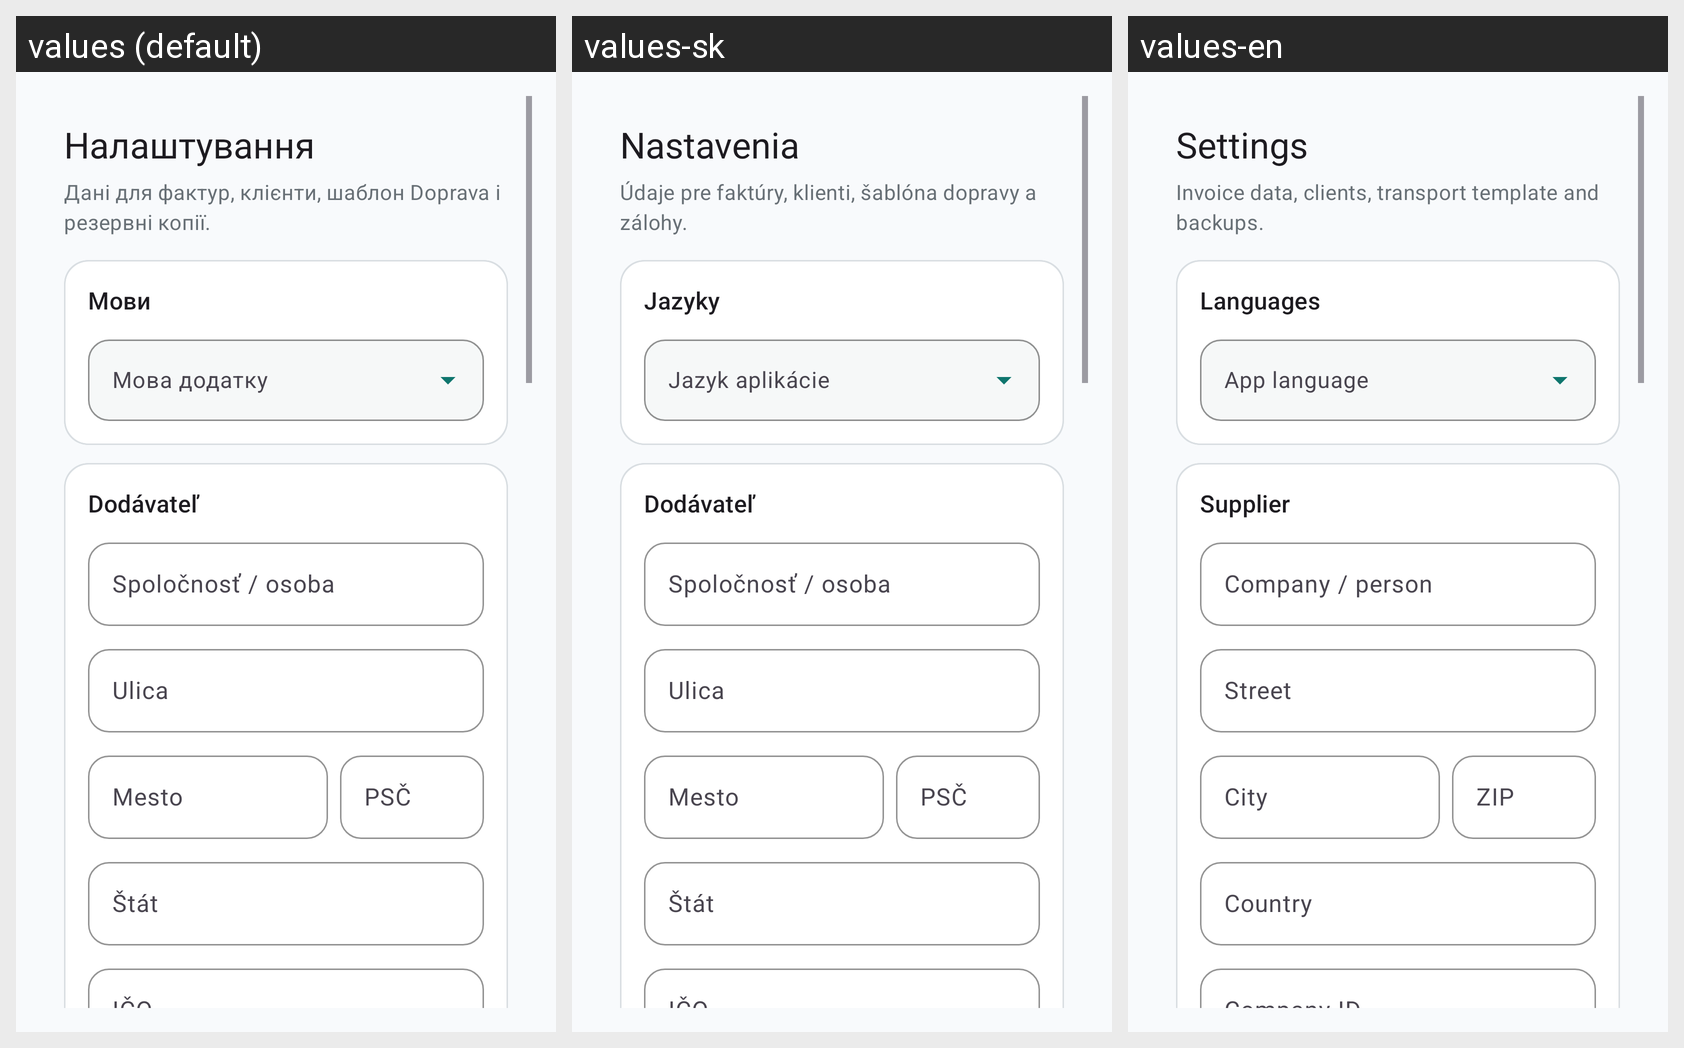

For this localized Android screen grid, give each drawn string resource with its value in every locale shown.
Android screen res/layout/fragment_settings.xml rendered under 3 locales, left to right: values (default), values-sk, values-en. Device: Nexus 5 (rendered at 1080×1920; each locale shown at half size, 540×960, under a caption strip naming it); theme Theme.WorkTracker.
Strings drawn on this screen, with the default value and each locale's value (text and hints the layout hard-codes, and strings that could not be matched under every locale, appear in the picture but are not listed):

settings_title
  values: Налаштування
  values-sk: Nastavenia
  values-en: Settings

settings_subtitle
  values: Дані для фактур, клієнти, шаблон Doprava і резервні копії.
  values-sk: Údaje pre faktúry, klienti, šablóna dopravy a zálohy.
  values-en: Invoice data, clients, transport template and backups.

settings_language_section
  values: Мови
  values-sk: Jazyky
  values-en: Languages

settings_app_language
  values: Мова додатку
  values-sk: Jazyk aplikácie
  values-en: App language

invoice_supplier_section
  values: Dodávateľ
  values-sk: Dodávateľ
  values-en: Supplier

invoice_company_person
  values: Spoločnosť / osoba
  values-sk: Spoločnosť / osoba
  values-en: Company / person

invoice_street
  values: Ulica
  values-sk: Ulica
  values-en: Street

invoice_city
  values: Mesto
  values-sk: Mesto
  values-en: City

invoice_zip
  values: PSČ
  values-sk: PSČ
  values-en: ZIP

invoice_country
  values: Štát
  values-sk: Štát
  values-en: Country

invoice_ico
  values: IČO
  values-sk: IČO
  values-en: Company ID
